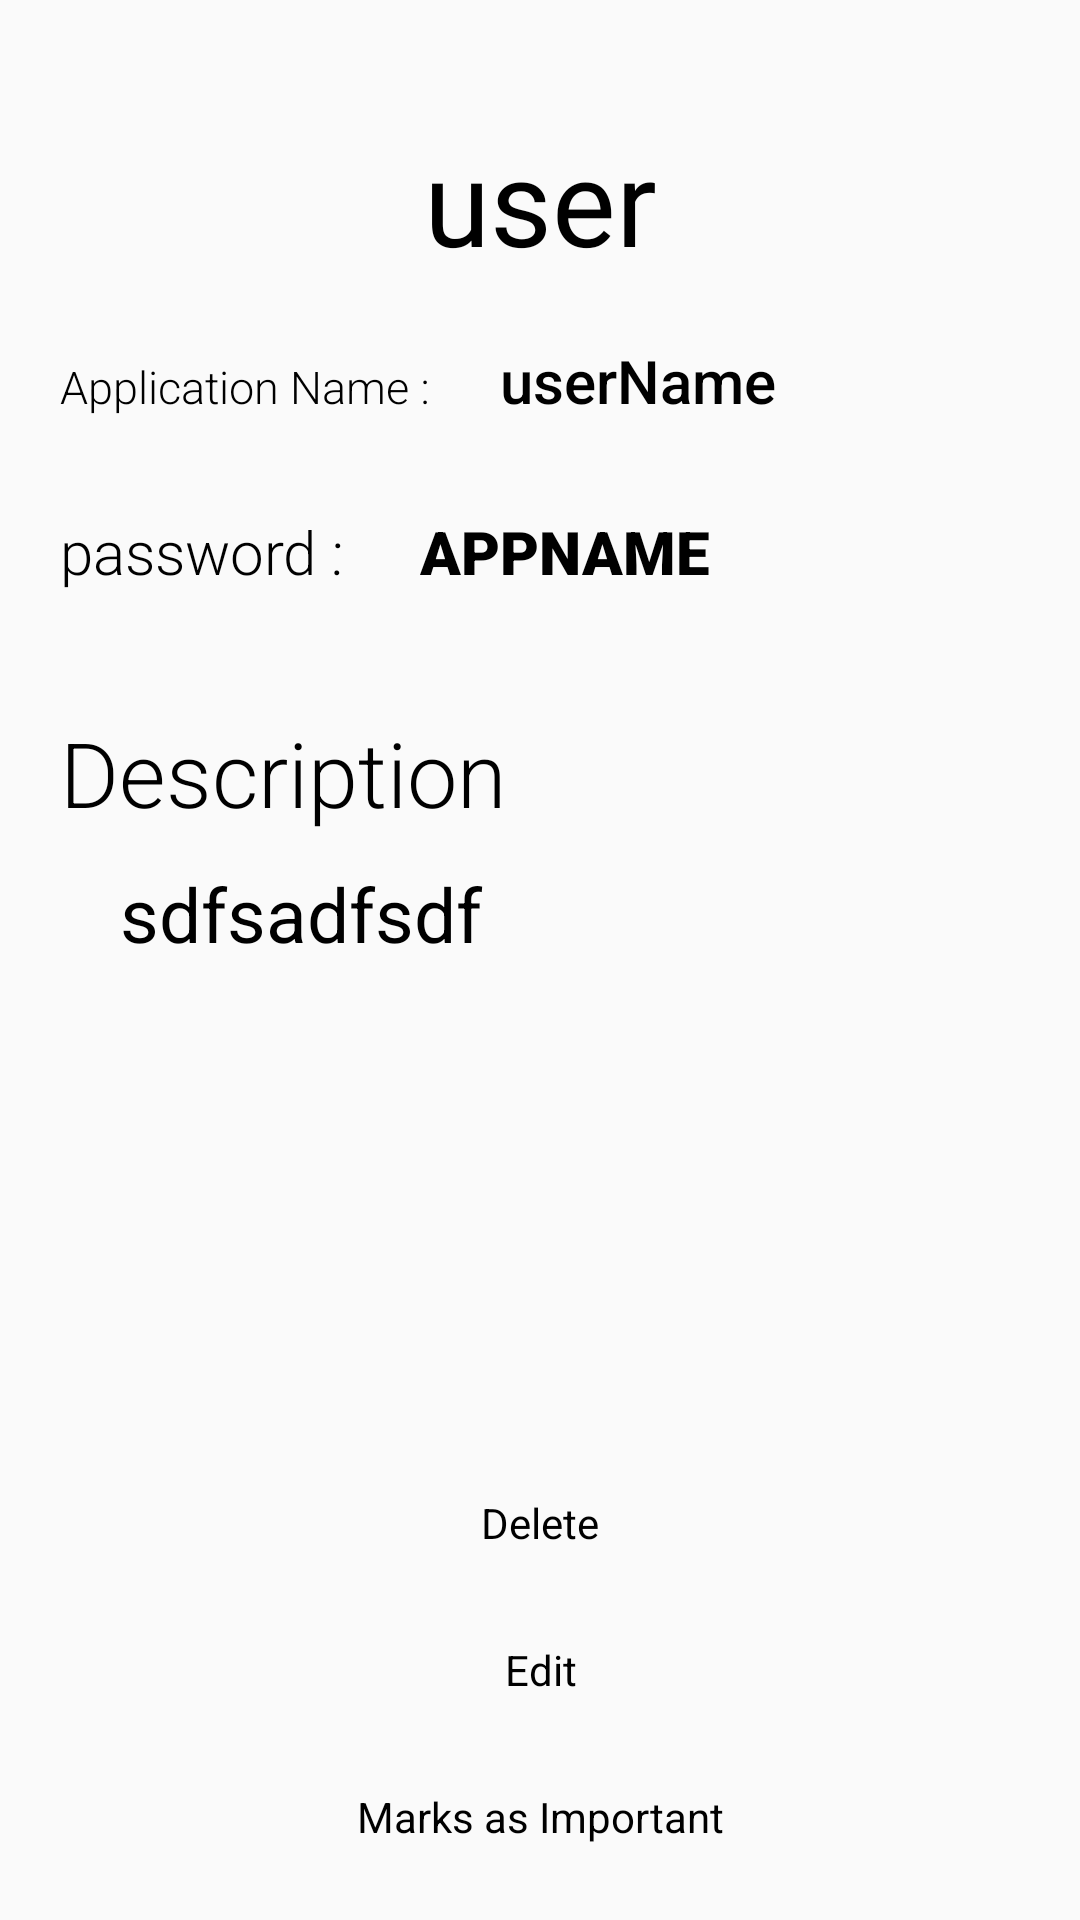

Android layout source for this screen:
<!-- AndroidManifest.xml: application theme Theme.Design.Light.NoActionBar -->
<!-- res/layout/activity_show_info.xml -->
<?xml version="1.0" encoding="utf-8"?>
<RelativeLayout xmlns:android="http://schemas.android.com/apk/res/android"
    xmlns:app="http://schemas.android.com/apk/res-auto"
    xmlns:tools="http://schemas.android.com/tools"
    android:layout_width="match_parent"
    android:layout_height="match_parent"
    android:orientation="vertical"
    tools:context=".showInfo">

    <LinearLayout
        android:layout_width="match_parent"
        android:layout_height="wrap_content"
        android:layout_marginTop="30dp"
        android:orientation="vertical">

        <TextView
            android:id="@+id/info_appName"
            android:layout_width="match_parent"
            android:layout_height="wrap_content"
            android:layout_margin="10dp"
            android:fontFamily="@font/kulim_park"
            android:gravity="center"
            android:text="user"
            android:textColor="@color/black"
            android:textSize="40dp" />

        <LinearLayout
            android:layout_width="match_parent"
            android:layout_height="wrap_content"
            android:orientation="horizontal">

            <TextView
                android:layout_width="wrap_content"
                android:layout_height="wrap_content"
                android:layout_marginHorizontal="20dp"
                android:layout_marginTop="10dp"
                android:layout_marginRight="20dp"
                android:layout_weight="0"
                android:fontFamily="sans-serif-light"
                android:text="Application Name : "
                android:textColor="@color/black"
                android:textSize="15dp" />

            <TextView
                android:id="@+id/info_userName"
                android:layout_width="match_parent"
                android:layout_height="wrap_content"
                android:layout_marginTop="10dp"
                android:fontFamily="sans-serif-medium"
                android:text="userName"
                android:textColor="@color/black"
                android:textSize="20dp" />

        </LinearLayout>

        <LinearLayout
            android:layout_width="match_parent"
            android:layout_height="wrap_content"
            android:layout_marginTop="20dp"
            android:orientation="horizontal">

            <TextView
                android:layout_width="wrap_content"
                android:layout_height="wrap_content"
                android:layout_marginHorizontal="20dp"
                android:layout_marginTop="10dp"
                android:layout_marginRight="20dp"
                android:layout_weight="0"
                android:fontFamily="sans-serif-light"
                android:text="password : "
                android:textColor="@color/black"
                android:textSize="20dp" />

            <TextView
                android:id="@+id/info_password"
                android:layout_width="match_parent"
                android:layout_height="wrap_content"
                android:layout_marginTop="10dp"
                android:layout_marginRight="20dp"
                android:layout_weight="1"
                android:fontFamily="sans-serif-black"
                android:text="APPNAME"
                android:textColor="@color/black"
                android:textSize="20dp" />

        </LinearLayout>

        <TextView
            android:fontFamily="sans-serif-light"
            android:layout_width="match_parent"
            android:layout_height="wrap_content"
            android:layout_marginHorizontal="20dp"
            android:layout_marginTop="40dp"
            android:text="Description"
            android:textColor="@color/black"
            android:textSize="30dp" />

        <TextView
            android:id="@+id/info_desc"
            android:layout_width="match_parent"
            android:layout_height="wrap_content"
            android:layout_marginHorizontal="40dp"
            android:layout_marginTop="10dp"
            android:fontFamily="sans-serif"
            android:text="sdfsadfsdf"
            android:textColor="@color/black"
            android:textSize="25dp" />


    </LinearLayout>

    <LinearLayout
        android:padding="10dp"
        android:layout_width="match_parent"
        android:layout_height="wrap_content"
        android:orientation="vertical"
        android:layout_alignParentBottom="true">

        <TextView
            android:textColor="@color/black"
            android:layout_marginBottom="5dp"
            android:layout_width="match_parent"
            android:gravity="center"
            android:paddingVertical="10dp"
            android:layout_height="wrap_content"
            android:text="Delete"/>

        <TextView
            android:textColor="@color/black"
            android:layout_marginVertical="5dp"
            android:layout_width="match_parent"
            android:gravity="center"
            android:paddingVertical="10dp"
            android:layout_height="wrap_content"
            android:text="Edit"/>

        <TextView
            android:textColor="@color/black"
            android:layout_marginVertical="5dp"
            android:layout_width="match_parent"
            android:gravity="center"
            android:paddingVertical="10dp"
            android:layout_height="wrap_content"
            android:text="Marks as Important"/>



    </LinearLayout>




</RelativeLayout>
<!-- resources referenced by this layout -->
<resources>

  <!-- not gathered from this repository: default colours our renderer supplied (Android Studio template values) -->
  <color name="black">#FF000000</color>
</resources>
